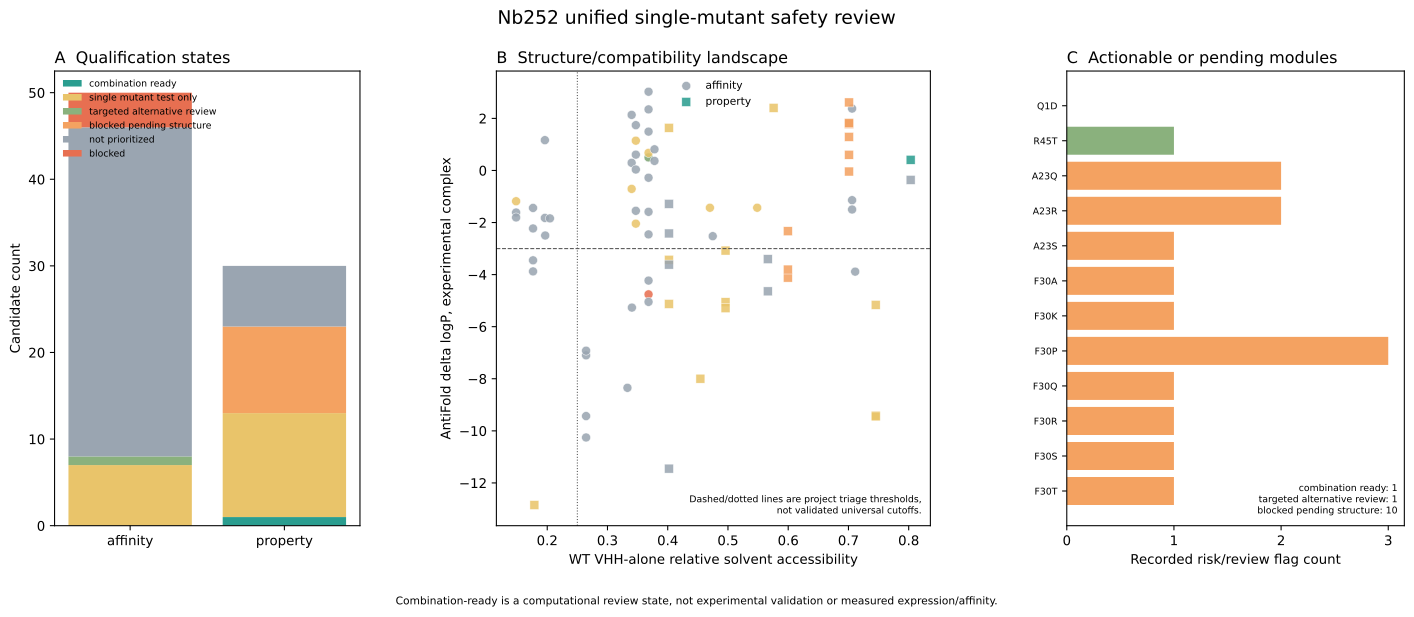

Values plotted in this chart, from the file beside it:
candidate_id, design_track, mutation, sequence_index_1based, wt_residue, mutant_residue, region, sequence, qualification_status, qualification_reason, expert_risk_level, hard_risk_flags, structural_review_flags, risk_flag_count, experimental_gap_distance_residues, complex_sasa_a2, vhh_alone_sasa_a2, vhh_alone_relative_sasa, sasa_buried_by_receptor_a2, minimum_receptor_distance_a, nearest_receptor_residue, vhh_neighbors_within_5a, local_sequence_wt, local_sequence_mutant
Nb252_aff_seq033_D33N, affinity, D33N, 33, D, N, CDR1, QVQLQESGGGLVQAGGSLRLSCAASGTIFFGYNMGWYRQA…, not_prioritized, does_not_meet_combination_or_targeted_al…, medium_high, , ensemble_contact_change;ensemble_fa_rep_…, 2, 4, 2.679, 37.95, 0.1966, 35.27, 2.974, Y93, M34:3.23;D98:3.32;T52:3.33;T53:3.65;Y32:…, FGYDMGW, FGYNMGW
Nb252_aff_seq037_Y37C, affinity, Y37C, 37, Y, C, FR2, QVQLQESGGGLVQAGGSLRLSCAASGTIFFGYDMGWCRQA…, blocked, hard_sequence_or_disulfide_risk, blocked, new_unpaired_cysteine, ensemble_contact_change, 2, 8, 9.267, 51.57, 0.1961, 42.31, 3.552, W99, R38:3.14;W36:3.25;E46:3.46;W116:3.53;F47…, MGWYRQA, MGWCRQA
Nb252_aff_seq037_Y37G, affinity, Y37G, 37, Y, G, FR2, QVQLQESGGGLVQAGGSLRLSCAASGTIFFGYDMGWGRQA…, not_prioritized, does_not_meet_combination_or_targeted_al…, medium_high, , ensemble_contact_change, 1, 8, 9.267, 51.57, 0.1961, 42.31, 3.552, W99, R38:3.14;W36:3.25;E46:3.46;W116:3.53;F47…, MGWYRQA, MGWGRQA
Nb252_aff_seq037_Y37L, affinity, Y37L, 37, Y, L, FR2, QVQLQESGGGLVQAGGSLRLSCAASGTIFFGYDMGWLRQA…, not_prioritized, does_not_meet_combination_or_targeted_al…, medium_high, , ensemble_contact_change;ensemble_fa_rep_…, 2, 8, 9.267, 51.57, 0.1961, 42.31, 3.552, W99, R38:3.14;W36:3.25;E46:3.46;W116:3.53;F47…, MGWYRQA, MGWLRQA
Nb252_aff_seq045_R45A, affinity, R45A, 45, R, A, FR2, QVQLQESGGGLVQAGGSLRLSCAASGTIFFGYDMGWYRQA…, not_prioritized, does_not_meet_combination_or_targeted_al…, high, , exposed_hydrophobic_substitution;ensembl…, 3, 16, 44.03, 100.9, 0.3682, 56.85, 3.521, M174, Q39:2.82;W116:3.19;E46:3.29;R38:3.45;Y94…, GKEREFV, GKEAEFV
Nb252_aff_seq045_R45C, affinity, R45C, 45, R, C, FR2, QVQLQESGGGLVQAGGSLRLSCAASGTIFFGYDMGWYRQA…, blocked, hard_sequence_or_disulfide_risk, blocked, new_unpaired_cysteine, strong_negative_antifold_complex_signal;…, 4, 16, 44.03, 100.9, 0.3682, 56.85, 3.521, M174, Q39:2.82;W116:3.19;E46:3.29;R38:3.45;Y94…, GKEREFV, GKECEFV
Nb252_aff_seq045_R45D, affinity, R45D, 45, R, D, FR2, QVQLQESGGGLVQAGGSLRLSCAASGTIFFGYDMGWYRQA…, not_prioritized, does_not_meet_combination_or_targeted_al…, medium_high, , strong_negative_antifold_complex_signal;…, 2, 16, 44.03, 100.9, 0.3682, 56.85, 3.521, M174, Q39:2.82;W116:3.19;E46:3.29;R38:3.45;Y94…, GKEREFV, GKEDEFV
Nb252_aff_seq045_R45I, affinity, R45I, 45, R, I, FR2, QVQLQESGGGLVQAGGSLRLSCAASGTIFFGYDMGWYRQA…, not_prioritized, does_not_meet_combination_or_targeted_al…, high, , exposed_hydrophobic_substitution;ensembl…, 3, 16, 44.03, 100.9, 0.3682, 56.85, 3.521, M174, Q39:2.82;W116:3.19;E46:3.29;R38:3.45;Y94…, GKEREFV, GKEIEFV
Nb252_aff_seq045_R45L, affinity, R45L, 45, R, L, FR2, QVQLQESGGGLVQAGGSLRLSCAASGTIFFGYDMGWYRQA…, not_prioritized, does_not_meet_combination_or_targeted_al…, high, , exposed_hydrophobic_substitution;ensembl…, 4, 16, 44.03, 100.9, 0.3682, 56.85, 3.521, M174, Q39:2.82;W116:3.19;E46:3.29;R38:3.45;Y94…, GKEREFV, GKELEFV
Nb252_aff_seq045_R45M, affinity, R45M, 45, R, M, FR2, QVQLQESGGGLVQAGGSLRLSCAASGTIFFGYDMGWYRQA…, not_prioritized, does_not_meet_combination_or_targeted_al…, high, , exposed_hydrophobic_substitution;increas…, 4, 16, 44.03, 100.9, 0.3682, 56.85, 3.521, M174, Q39:2.82;W116:3.19;E46:3.29;R38:3.45;Y94…, GKEREFV, GKEMEFV
Nb252_aff_seq045_R45N, affinity, R45N, 45, R, N, FR2, QVQLQESGGGLVQAGGSLRLSCAASGTIFFGYDMGWYRQA…, not_prioritized, does_not_meet_combination_or_targeted_al…, medium_high, , strong_negative_antifold_complex_signal;…, 2, 16, 44.03, 100.9, 0.3682, 56.85, 3.521, M174, Q39:2.82;W116:3.19;E46:3.29;R38:3.45;Y94…, GKEREFV, GKENEFV
Nb252_aff_seq045_R45P, affinity, R45P, 45, R, P, FR2, QVQLQESGGGLVQAGGSLRLSCAASGTIFFGYDMGWYRQA…, not_prioritized, does_not_meet_combination_or_targeted_al…, high, , new_proline_backbone_constraint;ensemble…, 2, 16, 44.03, 100.9, 0.3682, 56.85, 3.521, M174, Q39:2.82;W116:3.19;E46:3.29;R38:3.45;Y94…, GKEREFV, GKEPEFV
Nb252_aff_seq045_R45Q, affinity, R45Q, 45, R, Q, FR2, QVQLQESGGGLVQAGGSLRLSCAASGTIFFGYDMGWYRQA…, not_prioritized, does_not_meet_combination_or_targeted_al…, medium, , ensemble_fa_rep_increase, 1, 16, 44.03, 100.9, 0.3682, 56.85, 3.521, M174, Q39:2.82;W116:3.19;E46:3.29;R38:3.45;Y94…, GKEREFV, GKEQEFV
Nb252_aff_seq045_R45S, affinity, R45S, 45, R, S, FR2, QVQLQESGGGLVQAGGSLRLSCAASGTIFFGYDMGWYRQA…, not_prioritized, does_not_meet_combination_or_targeted_al…, medium, , ensemble_fa_rep_increase, 1, 16, 44.03, 100.9, 0.3682, 56.85, 3.521, M174, Q39:2.82;W116:3.19;E46:3.29;R38:3.45;Y94…, GKEREFV, GKESEFV
Nb252_aff_seq045_R45T, affinity, R45T, 45, R, T, FR2, QVQLQESGGGLVQAGGSLRLSCAASGTIFFGYDMGWYRQA…, targeted_alternative_review, noncore_favorable_medians_with_at_least_…, medium, , ensemble_fa_rep_increase, 1, 16, 44.03, 100.9, 0.3682, 56.85, 3.521, M174, Q39:2.82;W116:3.19;E46:3.29;R38:3.45;Y94…, GKEREFV, GKETEFV
Nb252_aff_seq045_R45V, affinity, R45V, 45, R, V, FR2, QVQLQESGGGLVQAGGSLRLSCAASGTIFFGYDMGWYRQA…, single_mutant_test_only, affinity_core_with_developability_or_str…, high, , exposed_hydrophobic_substitution;ensembl…, 4, 16, 44.03, 100.9, 0.3682, 56.85, 3.521, M174, Q39:2.82;W116:3.19;E46:3.29;R38:3.45;Y94…, GKEREFV, GKEVEFV
Nb252_aff_seq046_E46D, affinity, E46D, 46, E, D, FR2, QVQLQESGGGLVQAGGSLRLSCAASGTIFFGYDMGWYRQA…, not_prioritized, does_not_meet_combination_or_targeted_al…, high, , strong_negative_antifold_complex_signal;…, 3, 17, 69.82, 75.94, 0.3406, 6.125, 5.791, W99, R38:2.64;F47:3.11;R45:3.37;E44:4.37, KEREFVA, KERDFVA
Nb252_aff_seq047_F47K, affinity, F47K, 47, F, K, FR2, QVQLQESGGGLVQAGGSLRLSCAASGTIFFGYDMGWYRQA…, not_prioritized, does_not_meet_combination_or_targeted_al…, high, , strong_negative_antifold_complex_signal;…, 2, 18, 42.74, 63.48, 0.2645, 20.73, 3.746, W99, V48:3.13;A49:3.24;S50:3.66;A60:3.69;E46:…, EREFVAS, EREKVAS
Nb252_aff_seq047_F47Q, affinity, F47Q, 47, F, Q, FR2, QVQLQESGGGLVQAGGSLRLSCAASGTIFFGYDMGWYRQA…, not_prioritized, does_not_meet_combination_or_targeted_al…, high, , strong_negative_antifold_complex_signal;…, 2, 18, 42.74, 63.48, 0.2645, 20.73, 3.746, W99, V48:3.13;A49:3.24;S50:3.66;A60:3.69;E46:…, EREFVAS, EREQVAS
Nb252_aff_seq047_F47R, affinity, F47R, 47, F, R, FR2, QVQLQESGGGLVQAGGSLRLSCAASGTIFFGYDMGWYRQA…, not_prioritized, does_not_meet_combination_or_targeted_al…, high, , strong_negative_antifold_complex_signal;…, 3, 18, 42.74, 63.48, 0.2645, 20.73, 3.746, W99, V48:3.13;A49:3.24;S50:3.66;A60:3.69;E46:…, EREFVAS, ERERVAS
Nb252_aff_seq047_F47V, affinity, F47V, 47, F, V, FR2, QVQLQESGGGLVQAGGSLRLSCAASGTIFFGYDMGWYRQA…, not_prioritized, does_not_meet_combination_or_targeted_al…, high, , strong_negative_antifold_complex_signal;…, 3, 18, 42.74, 63.48, 0.2645, 20.73, 3.746, W99, V48:3.13;A49:3.24;S50:3.66;A60:3.69;E46:…, EREFVAS, EREVVAS
Nb252_aff_seq058_N58W, affinity, N58W, 58, N, W, FR3, QVQLQESGGGLVQAGGSLRLSCAASGTIFFGYDMGWYRQA…, not_prioritized, does_not_meet_combination_or_targeted_al…, high, , exposed_hydrophobic_substitution;increas…, 4, 29, 51.85, 92.57, 0.4747, 40.72, 3.427, H96, Y59:2.69;T57:3.21;S50:3.89;F47:4.37, SNTNYAD, SNTWYAD
Nb252_aff_seq098_D98C, affinity, D98C, 98, D, C, CDR3, QVQLQESGGGLVQAGGSLRLSCAASGTIFFGYDMGWYRQA…, blocked, hard_sequence_or_disulfide_risk, blocked, new_unpaired_cysteine, ensemble_contact_change;ensemble_fa_rep_…, 3, 69, 7.5, 34.05, 0.1764, 26.55, 3.284, N97, T99:3.14;D33:3.32;S114:3.68;V97:3.70;I10…, CAVDTID, CAVCTID
Nb252_aff_seq098_D98K, affinity, D98K, 98, D, K, CDR3, QVQLQESGGGLVQAGGSLRLSCAASGTIFFGYDMGWYRQA…, not_prioritized, does_not_meet_combination_or_targeted_al…, high, , strong_negative_antifold_complex_signal;…, 3, 69, 7.5, 34.05, 0.1764, 26.55, 3.284, N97, T99:3.14;D33:3.32;S114:3.68;V97:3.70;I10…, CAVDTID, CAVKTID
Nb252_aff_seq098_D98R, affinity, D98R, 98, D, R, CDR3, QVQLQESGGGLVQAGGSLRLSCAASGTIFFGYDMGWYRQA…, not_prioritized, does_not_meet_combination_or_targeted_al…, medium_high, , ensemble_contact_change;ensemble_fa_rep_…, 2, 69, 7.5, 34.05, 0.1764, 26.55, 3.284, N97, T99:3.14;D33:3.32;S114:3.68;V97:3.70;I10…, CAVDTID, CAVRTID
Nb252_aff_seq098_D98T, affinity, D98T, 98, D, T, CDR3, QVQLQESGGGLVQAGGSLRLSCAASGTIFFGYDMGWYRQA…, not_prioritized, does_not_meet_combination_or_targeted_al…, medium_high, , ensemble_contact_change;ensemble_fa_rep_…, 2, 69, 7.5, 34.05, 0.1764, 26.55, 3.284, N97, T99:3.14;D33:3.32;S114:3.68;V97:3.70;I10…, CAVDTID, CAVTTID
Nb252_aff_seq098_D98V, affinity, D98V, 98, D, V, CDR3, QVQLQESGGGLVQAGGSLRLSCAASGTIFFGYDMGWYRQA…, not_prioritized, does_not_meet_combination_or_targeted_al…, high, , strong_negative_antifold_complex_signal;…, 3, 69, 7.5, 34.05, 0.1764, 26.55, 3.284, N97, T99:3.14;D33:3.32;S114:3.68;V97:3.70;I10…, CAVDTID, CAVVTID
Nb252_aff_seq101_D101N, affinity, D101N, 101, D, N, CDR3, QVQLQESGGGLVQAGGSLRLSCAASGTIFFGYDMGWYRQA…, not_prioritized, does_not_meet_combination_or_targeted_al…, high, , ensemble_contact_change;prepared_structu…, 2, 72, 48.43, 65.64, 0.3401, 17.21, 4.569, W36, I100:2.86;Y102:3.73;Y32:3.87;F30:4.01;T9…, DTIDYII, DTINYII
Nb252_aff_seq101_D101R, affinity, D101R, 101, D, R, CDR3, QVQLQESGGGLVQAGGSLRLSCAASGTIFFGYDMGWYRQA…, not_prioritized, does_not_meet_combination_or_targeted_al…, high, , ensemble_contact_change;prepared_structu…, 3, 72, 48.43, 65.64, 0.3401, 17.21, 4.569, W36, I100:2.86;Y102:3.73;Y32:3.87;F30:4.01;T9…, DTIDYII, DTIRYII
Nb252_aff_seq101_D101W, affinity, D101W, 101, D, W, CDR3, QVQLQESGGGLVQAGGSLRLSCAASGTIFFGYDMGWYRQA…, single_mutant_test_only, affinity_core_with_developability_or_str…, high, , exposed_hydrophobic_substitution;increas…, 5, 72, 48.43, 65.64, 0.3401, 17.21, 4.569, W36, I100:2.86;Y102:3.73;Y32:3.87;F30:4.01;T9…, DTIDYII, DTIWYII
Nb252_aff_seq102_Y102F, affinity, Y102F, 102, Y, F, CDR3, QVQLQESGGGLVQAGGSLRLSCAASGTIFFGYDMGWYRQA…, not_prioritized, does_not_meet_combination_or_targeted_al…, medium_high, , ensemble_contact_change;ensemble_fa_rep_…, 2, 73, 53.58, 185.7, 0.706, 132.1, 2.343, L33, D101:2.91;I103:2.96;G31:4.14, TIDYIIE, TIDFIIE
Nb252_aff_seq102_Y102I, affinity, Y102I, 102, Y, I, CDR3, QVQLQESGGGLVQAGGSLRLSCAASGTIFFGYDMGWYRQA…, not_prioritized, does_not_meet_combination_or_targeted_al…, medium_high, , ensemble_contact_change;ensemble_fa_rep_…, 2, 73, 53.58, 185.7, 0.706, 132.1, 2.343, L33, D101:2.91;I103:2.96;G31:4.14, TIDYIIE, TIDIIIE
Nb252_aff_seq102_Y102W, affinity, Y102W, 102, Y, W, CDR3, QVQLQESGGGLVQAGGSLRLSCAASGTIFFGYDMGWYRQA…, not_prioritized, does_not_meet_combination_or_targeted_al…, medium_high, , increased_oxidation_susceptibility;ensem…, 3, 73, 53.58, 185.7, 0.706, 132.1, 2.343, L33, D101:2.91;I103:2.96;G31:4.14, TIDYIIE, TIDWIIE
Nb252_aff_seq103_I103W, affinity, I103W, 103, I, W, CDR3, QVQLQESGGGLVQAGGSLRLSCAASGTIFFGYDMGWYRQA…, single_mutant_test_only, affinity_core_with_developability_or_str…, high, , increased_oxidation_susceptibility;ensem…, 4, 74, 30.43, 92.6, 0.47, 62.17, 4.116, N90, I104:3.23;Y102:3.58;E105:4.39;D101:4.41, IDYIIEW, IDYWIEW
Nb252_aff_seq104_I104M, affinity, I104M, 104, I, M, CDR3, QVQLQESGGGLVQAGGSLRLSCAASGTIFFGYDMGWYRQA…, not_prioritized, does_not_meet_combination_or_targeted_al…, high, , strong_negative_antifold_complex_signal;…, 4, 75, 0.4247, 140.1, 0.7112, 139.7, 3.261, N90, E105:3.59;I103:3.71;I100:3.79;Y110:4.41, DYIIEWN, DYIMEWN
Nb252_aff_seq105_E105C, affinity, E105C, 105, E, C, CDR3, QVQLQESGGGLVQAGGSLRLSCAASGTIFFGYDMGWYRQA…, blocked, hard_sequence_or_disulfide_risk, blocked, new_unpaired_cysteine, ensemble_contact_change, 2, 76, 22.68, 77.4, 0.3471, 54.71, 3.242, Y40, W106:3.26;N107:3.51;I104:3.65;V108:3.71;…, YIIEWNV, YIICWNV
Nb252_aff_seq105_E105F, affinity, E105F, 105, E, F, CDR3, QVQLQESGGGLVQAGGSLRLSCAASGTIFFGYDMGWYRQA…, single_mutant_test_only, affinity_core_with_developability_or_str…, high, , exposed_hydrophobic_substitution;dense_l…, 4, 76, 22.68, 77.4, 0.3471, 54.71, 3.242, Y40, W106:3.26;N107:3.51;I104:3.65;V108:3.71;…, YIIEWNV, YIIFWNV
Nb252_aff_seq105_E105K, affinity, E105K, 105, E, K, CDR3, QVQLQESGGGLVQAGGSLRLSCAASGTIFFGYDMGWYRQA…, not_prioritized, does_not_meet_combination_or_targeted_al…, medium_high, , ensemble_contact_change, 1, 76, 22.68, 77.4, 0.3471, 54.71, 3.242, Y40, W106:3.26;N107:3.51;I104:3.65;V108:3.71;…, YIIEWNV, YIIKWNV
Nb252_aff_seq105_E105L, affinity, E105L, 105, E, L, CDR3, QVQLQESGGGLVQAGGSLRLSCAASGTIFFGYDMGWYRQA…, single_mutant_test_only, affinity_core_with_developability_or_str…, high, , exposed_hydrophobic_substitution;dense_l…, 4, 76, 22.68, 77.4, 0.3471, 54.71, 3.242, Y40, W106:3.26;N107:3.51;I104:3.65;V108:3.71;…, YIIEWNV, YIILWNV
Nb252_aff_seq105_E105Q, affinity, E105Q, 105, E, Q, CDR3, QVQLQESGGGLVQAGGSLRLSCAASGTIFFGYDMGWYRQA…, not_prioritized, does_not_meet_combination_or_targeted_al…, medium_high, , ensemble_contact_change;ensemble_fa_rep_…, 2, 76, 22.68, 77.4, 0.3471, 54.71, 3.242, Y40, W106:3.26;N107:3.51;I104:3.65;V108:3.71;…, YIIEWNV, YIIQWNV
Nb252_aff_seq105_E105W, affinity, E105W, 105, E, W, CDR3, QVQLQESGGGLVQAGGSLRLSCAASGTIFFGYDMGWYRQA…, not_prioritized, does_not_meet_combination_or_targeted_al…, high, , exposed_hydrophobic_substitution;dense_l…, 5, 76, 22.68, 77.4, 0.3471, 54.71, 3.242, Y40, W106:3.26;N107:3.51;I104:3.65;V108:3.71;…, YIIEWNV, YIIWWNV
Nb252_aff_seq105_E105Y, affinity, E105Y, 105, E, Y, CDR3, QVQLQESGGGLVQAGGSLRLSCAASGTIFFGYDMGWYRQA…, not_prioritized, does_not_meet_combination_or_targeted_al…, high, , exposed_hydrophobic_substitution;dense_l…, 4, 76, 22.68, 77.4, 0.3471, 54.71, 3.242, Y40, W106:3.26;N107:3.51;I104:3.65;V108:3.71;…, YIIEWNV, YIIYWNV
Nb252_aff_seq107_N107A, affinity, N107A, 107, N, A, CDR3, QVQLQESGGGLVQAGGSLRLSCAASGTIFFGYDMGWYRQA…, single_mutant_test_only, affinity_core_with_developability_or_str…, high, , exposed_hydrophobic_substitution;dense_l…, 3, 78, 5.208, 107, 0.5485, 101.8, 2.756, S298, V108:3.51;E105:3.51;W106:3.54, IEWNVYY, IEWAVYY
Nb252_aff_seq108_V108W, affinity, V108W, 108, V, W, CDR3, QVQLQESGGGLVQAGGSLRLSCAASGTIFFGYDMGWYRQA…, not_prioritized, does_not_meet_combination_or_targeted_al…, medium_high, , increased_oxidation_susceptibility;ensem…, 3, 79, 34.6, 65.78, 0.378, 31.18, 4.669, W294, Y109:3.30;N107:3.48;E105:3.71;Y110:3.80, EWNVYYY, EWNWYYY
Nb252_aff_seq108_V108Y, affinity, V108Y, 108, V, Y, CDR3, QVQLQESGGGLVQAGGSLRLSCAASGTIFFGYDMGWYRQA…, not_prioritized, does_not_meet_combination_or_targeted_al…, medium_high, , ensemble_contact_change;ensemble_fa_rep_…, 2, 79, 34.6, 65.78, 0.378, 31.18, 4.669, W294, Y109:3.30;N107:3.48;E105:3.71;Y110:3.80, EWNVYYY, EWNYYYY
Nb252_aff_seq114_S114L, affinity, S114L, 114, S, L, CDR3, QVQLQESGGGLVQAGGSLRLSCAASGTIFFGYDMGWYRQA…, not_prioritized, does_not_meet_combination_or_targeted_al…, high, , dense_local_hydrophobic_window;ensemble_…, 3, 85, 6.996, 22.99, 0.1483, 16, 4.469, T179, V97:2.84;F113:3.13;Y115:3.22;A96:3.43;D9…, YIFSYWG, YIFLYWG
Nb252_aff_seq114_S114M, affinity, S114M, 114, S, M, CDR3, QVQLQESGGGLVQAGGSLRLSCAASGTIFFGYDMGWYRQA…, single_mutant_test_only, affinity_core_with_developability_or_str…, high, , dense_local_hydrophobic_window;increased…, 4, 85, 6.996, 22.99, 0.1483, 16, 4.469, T179, V97:2.84;F113:3.13;Y115:3.22;A96:3.43;D9…, YIFSYWG, YIFMYWG
Nb252_aff_seq114_S114T, affinity, S114T, 114, S, T, CDR3, QVQLQESGGGLVQAGGSLRLSCAASGTIFFGYDMGWYRQA…, not_prioritized, does_not_meet_combination_or_targeted_al…, medium_high, , ensemble_contact_change;ensemble_fa_rep_…, 2, 85, 6.996, 22.99, 0.1483, 16, 4.469, T179, V97:2.84;F113:3.13;Y115:3.22;A96:3.43;D9…, YIFSYWG, YIFTYWG
Nb252_aff_seq115_Y115F, affinity, Y115F, 115, Y, F, CDR3, QVQLQESGGGLVQAGGSLRLSCAASGTIFFGYDMGWYRQA…, not_prioritized, does_not_meet_combination_or_targeted_al…, medium_high, , ensemble_contact_change, 1, 86, 32.87, 53.78, 0.2045, 20.9, 3.88, A178, W116:3.12;I112:3.54;V97:3.55;L4:3.63;T99…, IFSYWGQ, IFSFWGQ
Nb252_aff_seq116_W116M, affinity, W116M, 116, W, M, FR4, QVQLQESGGGLVQAGGSLRLSCAASGTIFFGYDMGWYRQA…, not_prioritized, does_not_meet_combination_or_targeted_al…, high, , strong_negative_antifold_complex_signal;…, 3, 87, 7.975, 94.95, 0.3331, 86.97, 2.3, T179, S114:3.07;G117:3.13;R45:3.19;Y115:3.27;Y…, FSYWGQG, FSYMGQG
Nb252_uni_seq001_Q1D, property, Q1D, 1, Q, D, FR1, DVQLQESGGGLVQAGGSLRLSCAASGTIFFGYDMGWYRQA…, combination_ready, property_signal_with_affinity_nonadverse…, low, , , 0, 8, 159.5, 180.7, 0.8032, 21.26, 5.104, G177, V2:2.91;Y115:3.87, QVQL, DVQL
Nb252_uni_seq001_Q1H, property, Q1H, 1, Q, H, FR1, HVQLQESGGGLVQAGGSLRLSCAASGTIFFGYDMGWYRQA…, not_prioritized, paired_pyrosetta_directionally_adverse, low, , , 0, 8, 159.5, 180.7, 0.8032, 21.26, 5.104, G177, V2:2.91;Y115:3.87, QVQL, HVQL
Nb252_uni_seq003_Q3F, property, Q3F, 3, Q, F, FR1, QVFLQESGGGLVQAGGSLRLSCAASGTIFFGYDMGWYRQA…, single_mutant_test_only, property_signal_with_structural_or_compa…, high, , strong_negative_antifold_complex_signal;…, 2, 6, 167.7, 167.7, 0.7452, 0.0, 9.914, G177, V2:3.56;L4:3.63, QVQLQE, QVFLQE
Nb252_uni_seq003_Q3N, property, Q3N, 3, Q, N, FR1, QVNLQESGGGLVQAGGSLRLSCAASGTIFFGYDMGWYRQA…, single_mutant_test_only, property_signal_with_structural_or_compa…, medium_high, , strong_negative_antifold_complex_signal, 1, 6, 167.7, 167.7, 0.7452, 0.0, 9.914, G177, V2:3.56;L4:3.63, QVQLQE, QVNLQE
Nb252_uni_seq003_Q3Y, property, Q3Y, 3, Q, Y, FR1, QVYLQESGGGLVQAGGSLRLSCAASGTIFFGYDMGWYRQA…, single_mutant_test_only, property_signal_with_structural_or_compa…, high, , strong_negative_antifold_complex_signal;…, 2, 6, 167.7, 167.7, 0.7452, 0.0, 9.914, G177, V2:3.56;L4:3.63, QVQLQE, QVYLQE
Nb252_uni_seq005_Q5A, property, Q5A, 5, Q, A, FR1, QVQLAESGGGLVQAGGSLRLSCAASGTIFFGYDMGWYRQA…, single_mutant_test_only, property_signal_with_structural_or_compa…, high, , strong_negative_antifold_complex_signal;…, 2, 4, 90.47, 90.47, 0.4021, 0.0, 11.86, G177, E6:2.74;S7:3.58;L4:3.60;A23:4.06;S21:4.3…, VQLQESG, VQLAESG
Nb252_uni_seq005_Q5E, property, Q5E, 5, Q, E, FR1, QVQLEESGGGLVQAGGSLRLSCAASGTIFFGYDMGWYRQA…, not_prioritized, paired_pyrosetta_directionally_adverse, low, , , 0, 4, 90.47, 90.47, 0.4021, 0.0, 11.86, G177, E6:2.74;S7:3.58;L4:3.60;A23:4.06;S21:4.3…, VQLQESG, VQLEESG
Nb252_uni_seq005_Q5I, property, Q5I, 5, Q, I, FR1, QVQLIESGGGLVQAGGSLRLSCAASGTIFFGYDMGWYRQA…, not_prioritized, paired_pyrosetta_directionally_adverse, high, , strong_negative_antifold_complex_signal;…, 2, 4, 90.47, 90.47, 0.4021, 0.0, 11.86, G177, E6:2.74;S7:3.58;L4:3.60;A23:4.06;S21:4.3…, VQLQESG, VQLIESG
Nb252_uni_seq005_Q5L, property, Q5L, 5, Q, L, FR1, QVQLLESGGGLVQAGGSLRLSCAASGTIFFGYDMGWYRQA…, not_prioritized, paired_pyrosetta_directionally_adverse, medium_high, , exposed_hydrophobic_substitution, 1, 4, 90.47, 90.47, 0.4021, 0.0, 11.86, G177, E6:2.74;S7:3.58;L4:3.60;A23:4.06;S21:4.3…, VQLQESG, VQLLESG
Nb252_uni_seq005_Q5P, property, Q5P, 5, Q, P, FR1, QVQLPESGGGLVQAGGSLRLSCAASGTIFFGYDMGWYRQA…, not_prioritized, paired_pyrosetta_directionally_adverse, high, , new_proline_backbone_constraint;strong_n…, 2, 4, 90.47, 90.47, 0.4021, 0.0, 11.86, G177, E6:2.74;S7:3.58;L4:3.60;A23:4.06;S21:4.3…, VQLQESG, VQLPESG
... 20 more rows
